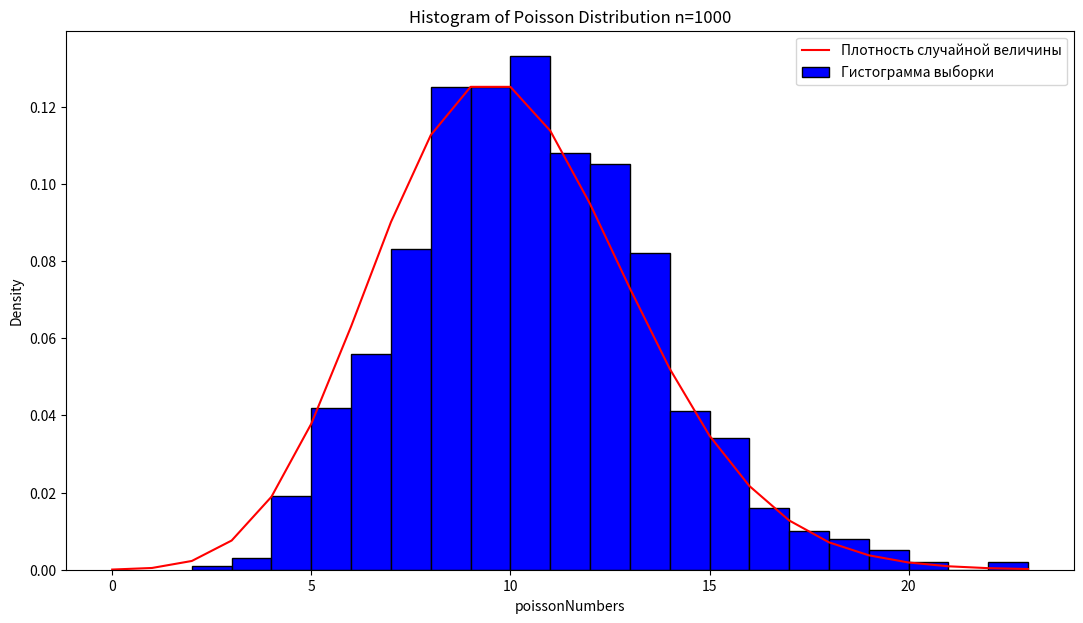

Reproduce this figure in Python.
import matplotlib.pyplot as plt
import scipy.stats as sps
import numpy as np


# Poisson distribution
n = 1000
poisson_dist = sps.poisson.rvs(mu=10, size=n)
# matplotlib histogram
x = np.arange(min(min(poisson_dist)-1, 0), max(poisson_dist) + 1, 1)

plt.figure(figsize=(13, 7))
plt.plot(x, sps.poisson.pmf(x, mu=10), color='red', label='Плотность случайной величины')

plt.hist(poisson_dist, color='blue', edgecolor='black', bins=21, density=True, label='Гистограмма выборки')
# n=10 => bins=9
# n=50 => bins=18
# n=1000 => bins=21
# Add labels
plt.title(f'Histogram of Poisson Distribution n={n}')
plt.legend(fontsize=10, loc=1)
plt.xlabel('poissonNumbers')
plt.ylabel('Density')
plt.show()


